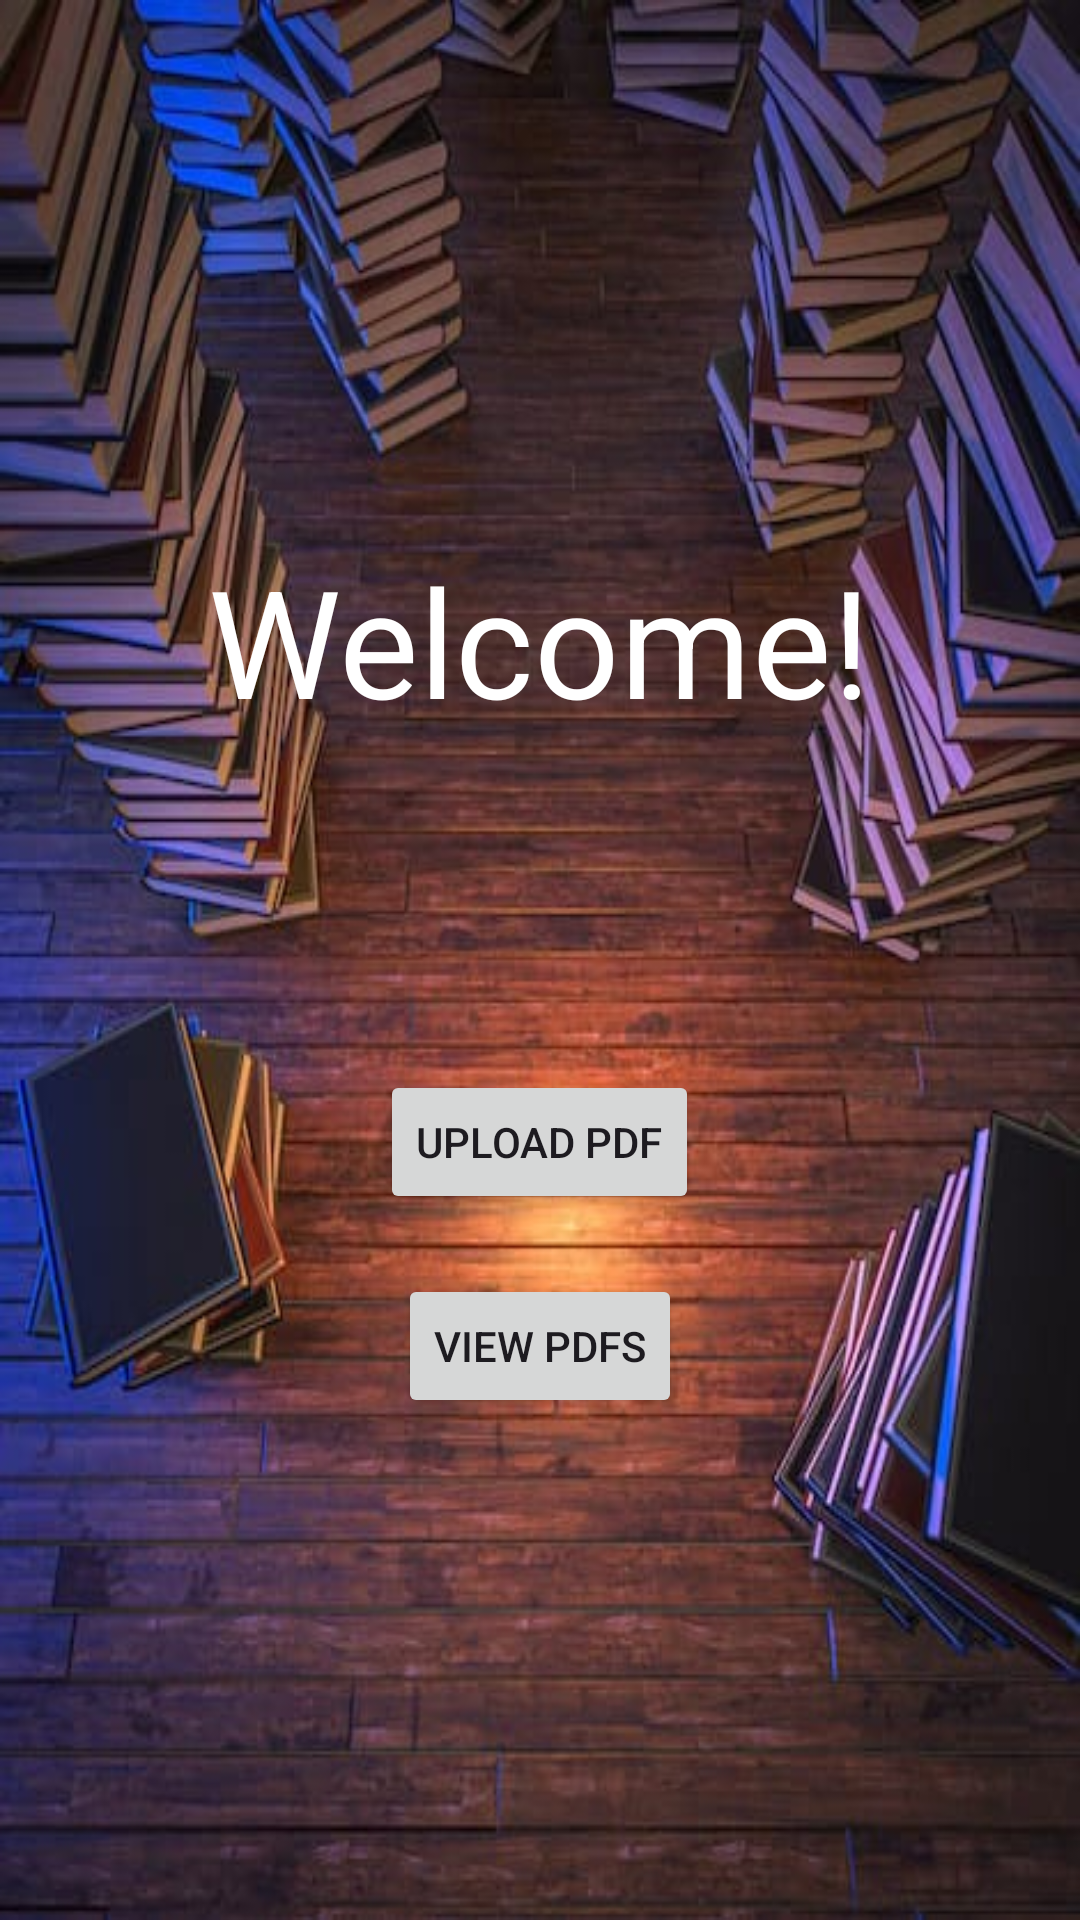

The Android layout XML behind this screen, and the referenced resources:
<!-- AndroidManifest.xml: application theme Theme.CloudShelf_EBook_Management -->
<!-- res/layout/activity_main.xml -->
<?xml version="1.0" encoding="utf-8"?>
<LinearLayout xmlns:android="http://schemas.android.com/apk/res/android"
    xmlns:app="http://schemas.android.com/apk/res-auto"
    xmlns:tools="http://schemas.android.com/tools"
    android:layout_width="match_parent"
    android:layout_height="match_parent"
    tools:context=".MainActivity"
    android:orientation="vertical"
    android:gravity="center_horizontal"
    android:background="@drawable/lib">

    <TextView
        android:id="@+id/welcomeText"
        android:layout_width="wrap_content"
        android:layout_height="wrap_content"
        android:text="Welcome!"
        android:textSize="50dp"
        android:padding="10dp"
        android:textColor="@color/white"
        android:layout_marginTop="170dp"/>

    <Button
        android:layout_width="wrap_content"
        android:layout_height="wrap_content"
        android:text="Upload PDF"
        android:layout_marginTop="100dp"
        android:onClick="goToUpload"
        />

    <Button
        android:layout_width="wrap_content"
        android:layout_height="wrap_content"
        android:text="View PDFs"
        android:onClick="goToSearch"
        android:layout_marginTop="20dp"/>
</LinearLayout>
<!-- resources referenced by this layout -->
<resources>
  <!-- drawable lib: jpg bitmap (drawable, 56648 bytes) -->
  <style name="Theme.CloudShelf_EBook_Management" parent="Base.Theme.CloudShelf_EBook_Management" />
  <style name="Base.Theme.CloudShelf_EBook_Management" parent="Theme.Material3.DayNight.NoActionBar">
          
          
      </style>
  <!-- not gathered from this repository: default colours our renderer supplied (Android Studio template values) -->
  <color name="white">#FFFFFFFF</color>
</resources>
